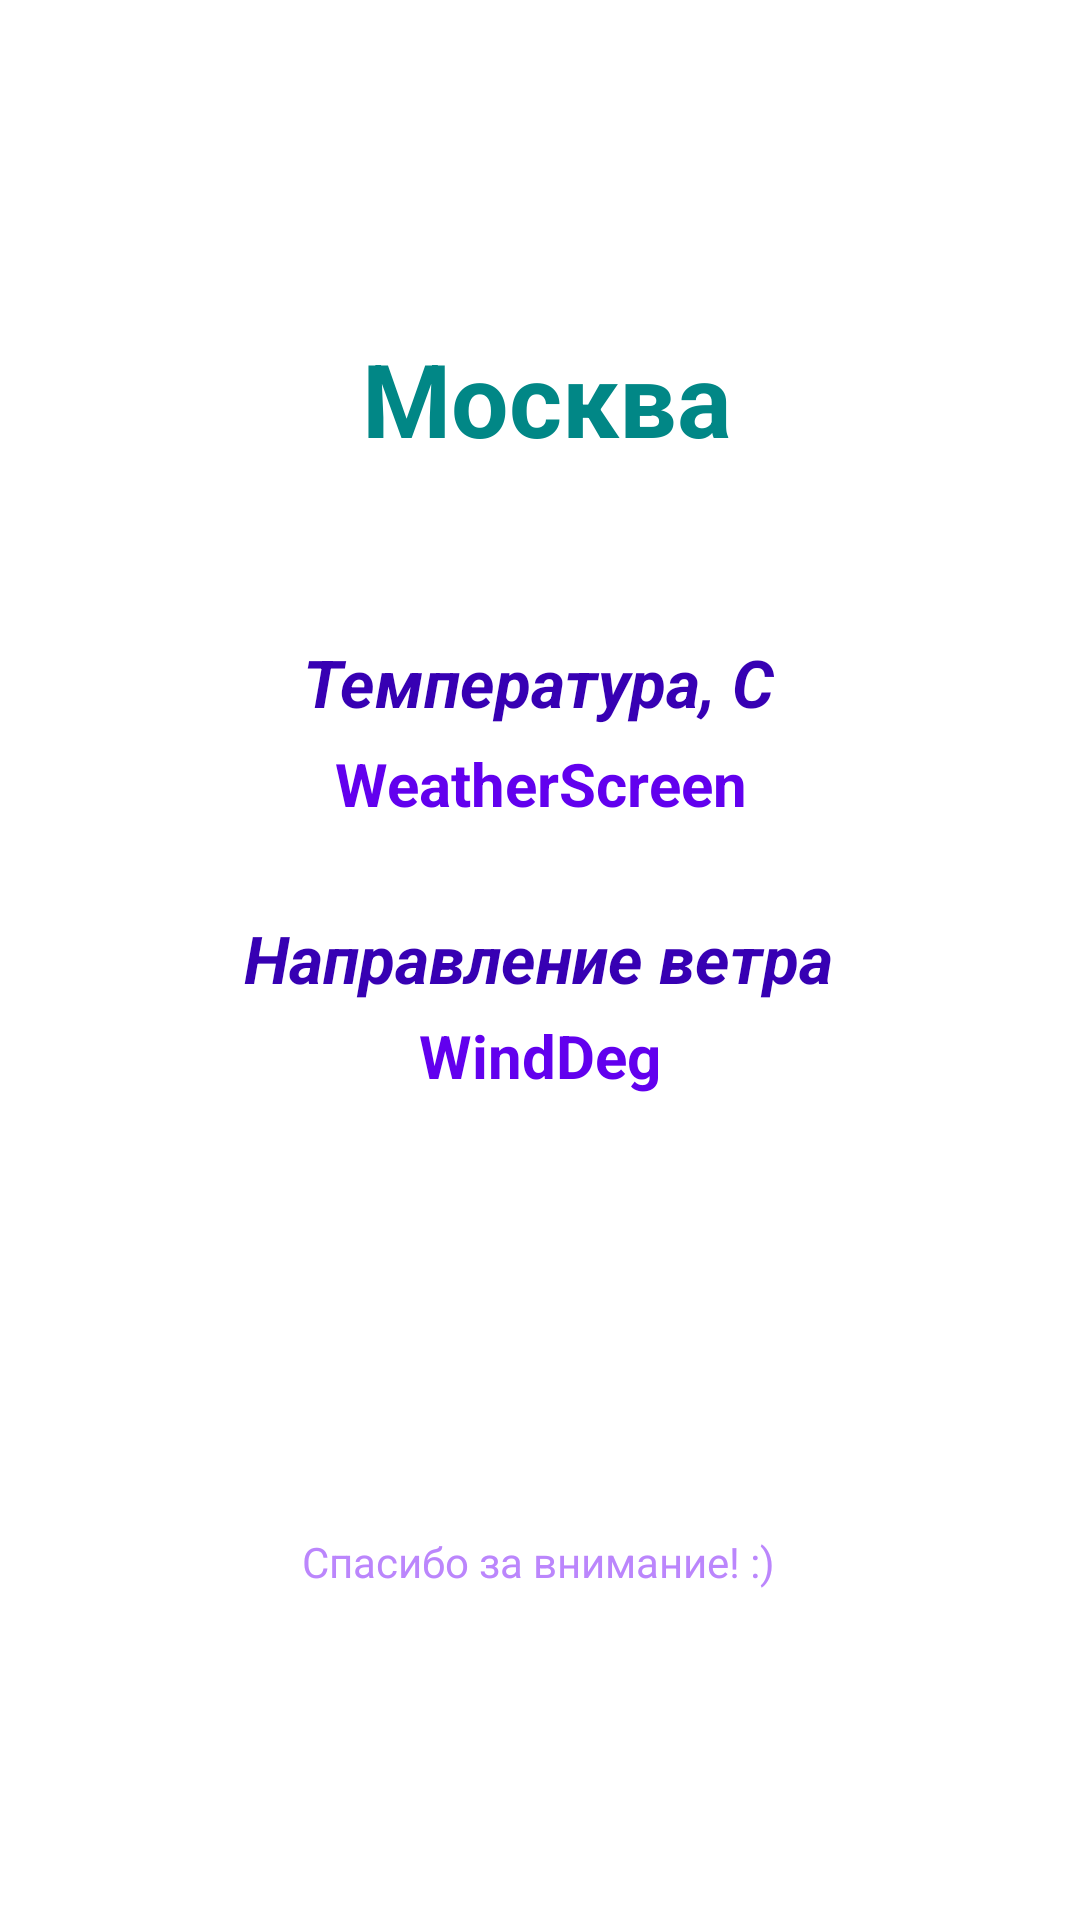

Layout XML and referenced resources for this Android screen:
<!-- AndroidManifest.xml: application theme Theme.WeatherFetcher -->
<!-- res/layout/activity_weather.xml -->
<?xml version="1.0" encoding="utf-8"?>
<androidx.constraintlayout.widget.ConstraintLayout xmlns:android="http://schemas.android.com/apk/res/android"
    xmlns:app="http://schemas.android.com/apk/res-auto"
    xmlns:tools="http://schemas.android.com/tools"
    android:layout_width="match_parent"
    android:layout_height="match_parent">

    <TextView
        android:id="@+id/tvTemperature"
        android:layout_width="wrap_content"
        android:layout_height="wrap_content"
        android:text="WeatherScreen"
        android:textAlignment="center"
        android:textColor="@color/purple_500"
        android:textSize="20sp"
        android:textStyle="bold"
        app:layout_constraintBottom_toBottomOf="parent"
        app:layout_constraintEnd_toEndOf="parent"
        app:layout_constraintStart_toStartOf="parent"
        app:layout_constraintTop_toTopOf="parent"
        app:layout_constraintVertical_bias="0.404" />

    <TextView
        android:id="@+id/tvLabelCity"
        android:layout_width="wrap_content"
        android:layout_height="wrap_content"
        android:text="Москва"
        android:textColor="@color/teal_700"
        android:textSize="34sp"
        android:textStyle="bold"
        app:layout_constraintBottom_toBottomOf="parent"
        app:layout_constraintEnd_toEndOf="parent"
        app:layout_constraintHorizontal_bias="0.51"
        app:layout_constraintStart_toStartOf="parent"
        app:layout_constraintTop_toTopOf="parent"
        app:layout_constraintVertical_bias="0.185" />

    <TextView
        android:id="@+id/tvLabelTemp"
        android:layout_width="wrap_content"
        android:layout_height="wrap_content"
        android:text="Температура, С"
        android:textAlignment="viewStart"
        android:textColor="@color/purple_700"
        android:textSize="22sp"
        android:textStyle="bold|italic"
        app:layout_constraintBottom_toBottomOf="parent"
        app:layout_constraintEnd_toEndOf="parent"
        app:layout_constraintHorizontal_bias="0.498"
        app:layout_constraintStart_toStartOf="parent"
        app:layout_constraintTop_toTopOf="parent"
        app:layout_constraintVertical_bias="0.348" />

    <TextView
        android:id="@+id/tvLabelWind"
        android:layout_width="wrap_content"
        android:layout_height="wrap_content"
        android:text="Направление ветра"
        android:textAlignment="textStart"
        android:textColor="@color/purple_700"
        android:textSize="22sp"
        android:textStyle="bold|italic"
        app:layout_constraintBottom_toBottomOf="parent"
        app:layout_constraintEnd_toEndOf="parent"
        app:layout_constraintHorizontal_bias="0.497"
        app:layout_constraintStart_toStartOf="parent"
        app:layout_constraintTop_toTopOf="parent"
        app:layout_constraintVertical_bias="0.499"
        tools:ignore="MissingConstraints" />

    <TextView
        android:id="@+id/tvWindDirection"
        android:layout_width="wrap_content"
        android:layout_height="wrap_content"
        android:text="WindDeg"
        android:textAlignment="center"
        android:textColor="@color/purple_500"
        android:textSize="20sp"
        android:textStyle="bold"
        app:layout_constraintBottom_toBottomOf="parent"
        app:layout_constraintEnd_toEndOf="parent"
        app:layout_constraintStart_toStartOf="parent"
        app:layout_constraintTop_toTopOf="parent"
        app:layout_constraintVertical_bias="0.552" />

    <TextView
        android:id="@+id/tvLabel4"
        android:layout_width="wrap_content"
        android:layout_height="wrap_content"
        android:text="Спасибо за внимание! :)"
        android:textColor="@color/purple_200"
        app:layout_constraintBottom_toBottomOf="parent"
        app:layout_constraintEnd_toEndOf="parent"
        app:layout_constraintHorizontal_bias="0.498"
        app:layout_constraintStart_toStartOf="parent"
        app:layout_constraintTop_toTopOf="parent"
        app:layout_constraintVertical_bias="0.823" />

</androidx.constraintlayout.widget.ConstraintLayout>
<!-- resources referenced by this layout -->
<resources>
  <style name="Theme.WeatherFetcher" parent="Theme.MaterialComponents.DayNight.DarkActionBar">
          
          <item name="colorPrimary">@color/purple_500</item>
          <item name="colorPrimaryVariant">@color/purple_700</item>
          <item name="colorOnPrimary">@color/white</item>
          
          <item name="colorSecondary">@color/teal_200</item>
          <item name="colorSecondaryVariant">@color/teal_700</item>
          <item name="colorOnSecondary">@color/black</item>
          
          <item name="android:statusBarColor">?attr/colorPrimaryVariant</item>
          
      </style>
  <!-- not gathered from this repository: default colours our renderer supplied (Android Studio template values) -->
  <color name="purple_200">#FFBB86FC</color>
  <color name="purple_500">#FF6200EE</color>
  <color name="purple_700">#FF3700B3</color>
  <color name="teal_200">#FF03DAC5</color>
  <color name="teal_700">#FF018786</color>
  <color name="black">#FF000000</color>
  <color name="white">#FFFFFFFF</color>
</resources>
